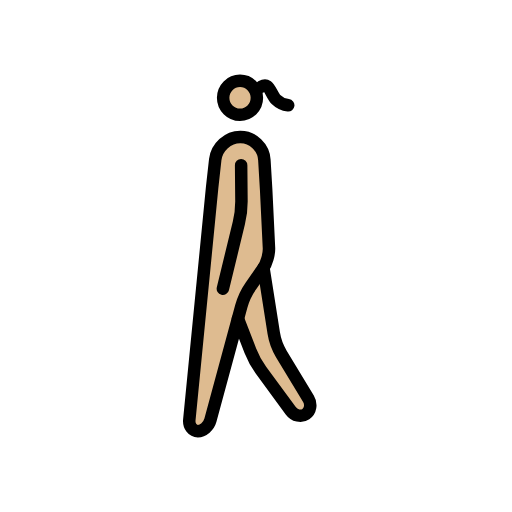
t = 0.00 s
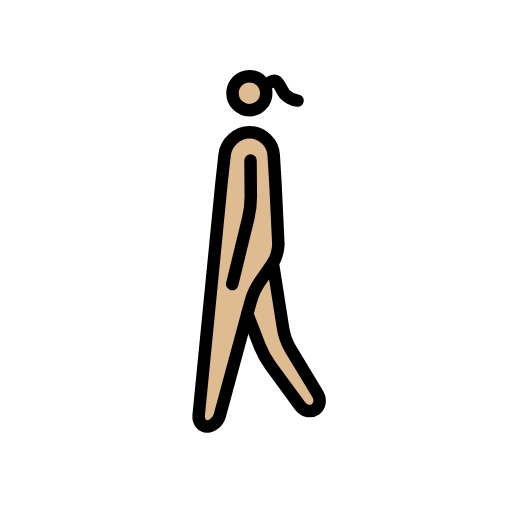
t = 0.23 s
t = 0.38 s: frame unchanged from t = 0.23 s, image omitted
t = 0.60 s: frame unchanged from t = 0.00 s, image omitted
t = 0.83 s: frame unchanged from t = 0.23 s, image omitted
t = 0.98 s: frame unchanged from t = 0.23 s, image omitted

The animated SVG that drew these frames (rendered in a browser with its animation timeline set to each time). Animation: 1 SMIL element (animateTransform=1); one cycle of 1.20 s, repeats indefinitely.

<?xml version='1.0' encoding='utf-8'?>
<svg xmlns="http://www.w3.org/2000/svg" id="emoji" viewBox="-5 -5 82 82" width="200" height="200" role="img">
  <title>OpenMoji: woman walking: medium-light skin tone</title><g><g id="color" />
  <g id="skin">
    <circle cx="34.37" cy="10.73" r="3" fill="#debb90" />
    <path fill="#debb90" d="m31.19 19.48-4.872 42.77 1.689 2.021 2.016-2.205 3.646-15.09 8.79 14.17 3.414-0.8954-6.826-14.91-0.7835-26.22-5.001-2.252z" />
  </g>
  <g id="line">
    <ellipse cx="34.44" cy="10.67" rx="2.702" ry="2.719" fill="none" stroke="#000" stroke-miterlimit="10" stroke-width="2" />
    <path fill="none" stroke="#000" stroke-linecap="round" stroke-linejoin="round" stroke-miterlimit="10" stroke-width="2" d="m26.32 62.25c-0.09673 0.992 0.5172 1.804 1.365 1.804 0.8479 0 1.756-0.7868 2.016-1.749l4.941-18.23c0.2604-0.9619 0.9394-2.417 1.508-3.233l1.981-2.845c0.5682-0.8159 0.9939-2.299 0.9464-3.295l-0.4498-9.289-0.2873-4.827c-0.1187-1.99-1.837-3.656-3.819-3.656h-0.04666c-1.982 0-3.783 1.659-4.005 3.64l-0.4987 4.506z" />
    <path fill="none" stroke="#000" stroke-linecap="round" stroke-linejoin="round" stroke-miterlimit="10" stroke-width="2" d="m38.2 37.9 1.64 10.44c0.1539 0.985 0.7019 2.488 1.216 3.339l4.345 7.196c0.5137 0.8514 0.3272 1.957-0.416 2.455s-1.832 0.2505-2.421-0.5522l-4.745-6.466c-0.5884-0.8027-1.364-2.219-1.724-3.147l-1.984-5.123" />
    <path fill="none" stroke="#000" stroke-linecap="round" stroke-linejoin="round" stroke-miterlimit="10" stroke-width="2" d="m34.62 21.46 0.04927 5.664c0.0087 0.9969-0.1768 2.604-0.4117 3.573l-2.562 10.55" />
    <path fill="none" stroke="#000" stroke-linecap="round" stroke-linejoin="round" stroke-width="2" d="m37.86 8.885s0.5706-0.3283 0.9522-0.0639c0.4492 0.31 0.8462 1.582 1.39 2.1a3.363 3.363 0 0 0 1.958 0.94" />
  </g>
<animateTransform attributeName="transform" type="translate" values="-1 0;1 -1;-1 0;1 -1;-1 0" dur="1.2s" repeatCount="indefinite" /></g></svg>
